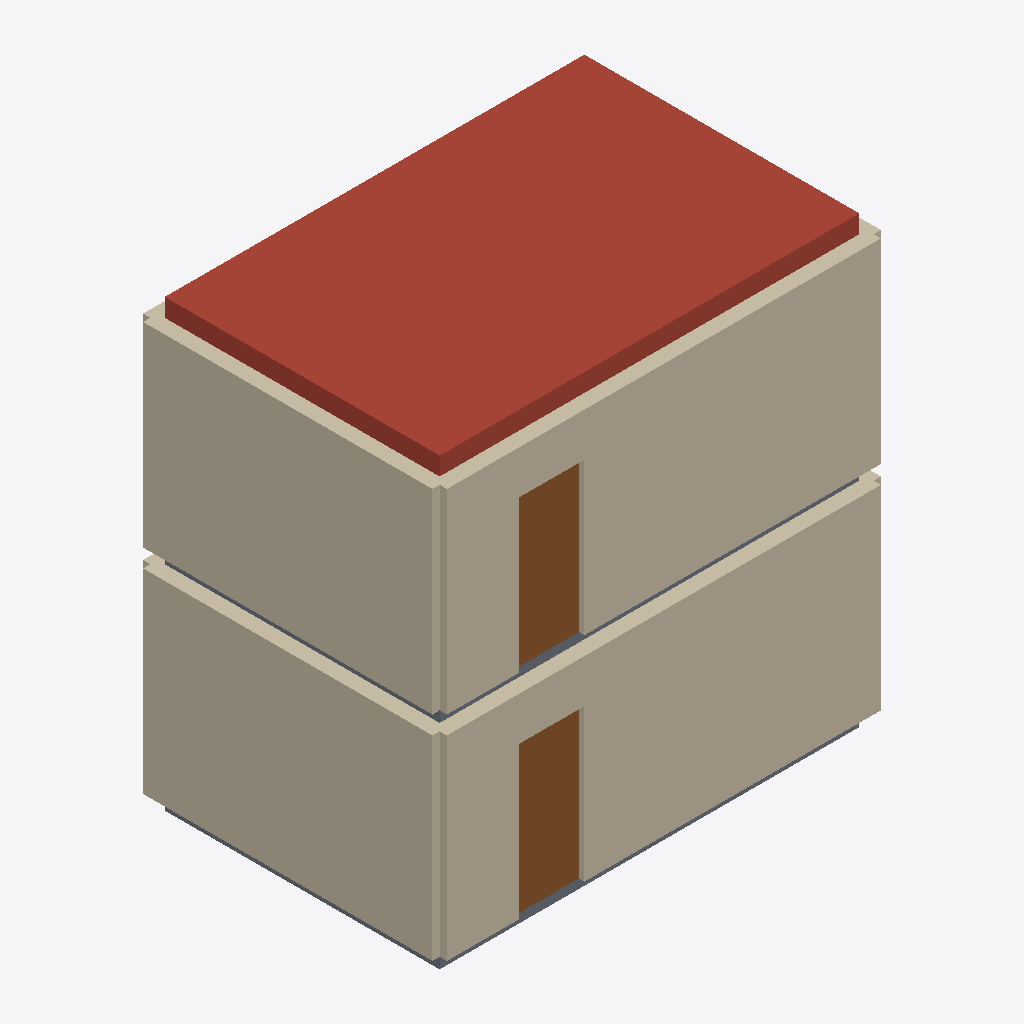
Isometric view of an IFC building model (IFC-SPF (STEP), schema IFC2X3, length unit metre), seen from the south-west, elements coloured by IFC class: 8 walls (beige), 2 doors (brown), 2 slabs (grey), 1 roof (red-brown).
Extent 6.2 m × 4.2 m × 6.2 m (x, y, z). Storeys (2): Ground floor at 0.00 m; First floor at 2.95 m. Elements (15): 8 IfcWallStandardCase, 3 IfcSlab, 2 IfcDoor, 2 IfcWindow.

HEADER;
FILE_DESCRIPTION(('ViewDefinition [CoordinationView_V2.0]'),'2;1');
FILE_NAME('Golden plan','2026-11-11T12:00:00',(''),(''),'Grid','Grid','');
FILE_SCHEMA(('IFC2X3'));
ENDSEC;
DATA;
#21=IFCPROJECT('1nMaazVwXQuWMtHMm2F0KA',#5,'Golden plan',$,$,$,$,(#16),#10);
#25=IFCSITE('2q7z_LmcPO3IWBeG3RA$Aj',#5,'Site',$,$,#24,$,$,.ELEMENT.,$,$,$,$,$);
#29=IFCBUILDING('38rjI7eMCZekiZdB7BI510',#5,'Building',$,$,#28,$,$,.ELEMENT.,$,$,$);
#33=IFCBUILDINGSTOREY('1Fn5R$zwNKIitULj$FPShZ',#5,'Ground floor',$,$,#32,$,$,.ELEMENT.,0.0);
#37=IFCBUILDINGSTOREY('2j8NUlC1dYjlwdcSJtwROG',#5,'First floor',$,$,#36,$,$,.ELEMENT.,2.95);
#360=IFCSLAB('1qgOcpsw4VOKshyKnhAIQw',#5,'Bedroom roof',$,$,#349,#359,$,.ROOF.);
#53=IFCWALLSTANDARDCASE('0DfFzlghJJQ6r7ugeS3EfJ',#5,'g-w1',$,$,#42,#52,$);
#193=IFCWALLSTANDARDCASE('0U1Y6jXnl4TojZpH9L$Ijk',#5,'f-w1',$,$,#182,#192,$);
#294=IFCWALLSTANDARDCASE('28EC1iH0fJZN4Smry_Rf9z',#5,'f-w4',$,$,#283,#293,$);
#158=IFCWALLSTANDARDCASE('1__rqyC$ivTg0uOKGZvuGQ',#5,'g-w4',$,$,#147,#157,$);
#81=IFCDOOR('22j_yhB9Rb4gblLmIrrKfF',#5,'g-d1',$,$,#74,#80,$,2.1,0.9);
#217=IFCDOOR('14154XdvHbuEBgRewPXvvb',#5,'f-d1',$,$,#210,#216,$,2.1,0.9);
#346=IFCSLAB('1edH5wxlJXQhROMInq23th',#5,'Bedroom floor slab',$,$,#335,#345,$,.FLOOR.);
#331=IFCSLAB('36KrpJQTi6L309QCe0_P26',#5,'Hall floor slab',$,$,#320,#330,$,.BASESLAB.);
#253=IFCWALLSTANDARDCASE('3LU1pz34Y$aDbfQ8RbHYob',#5,'f-w3',$,$,#242,#252,$);
#234=IFCWALLSTANDARDCASE('22VXK084c_pXOAmJ1fePX9',#5,'f-w2',$,$,#223,#233,$);
#117=IFCWALLSTANDARDCASE('0pyekGFs$xByeMxs8r$t44',#5,'g-w3',$,$,#106,#116,$);
#98=IFCWALLSTANDARDCASE('1Y2lUbf7IJrWXtmDxkqY3D',#5,'g-w2',$,$,#87,#97,$);
ENDSEC;
